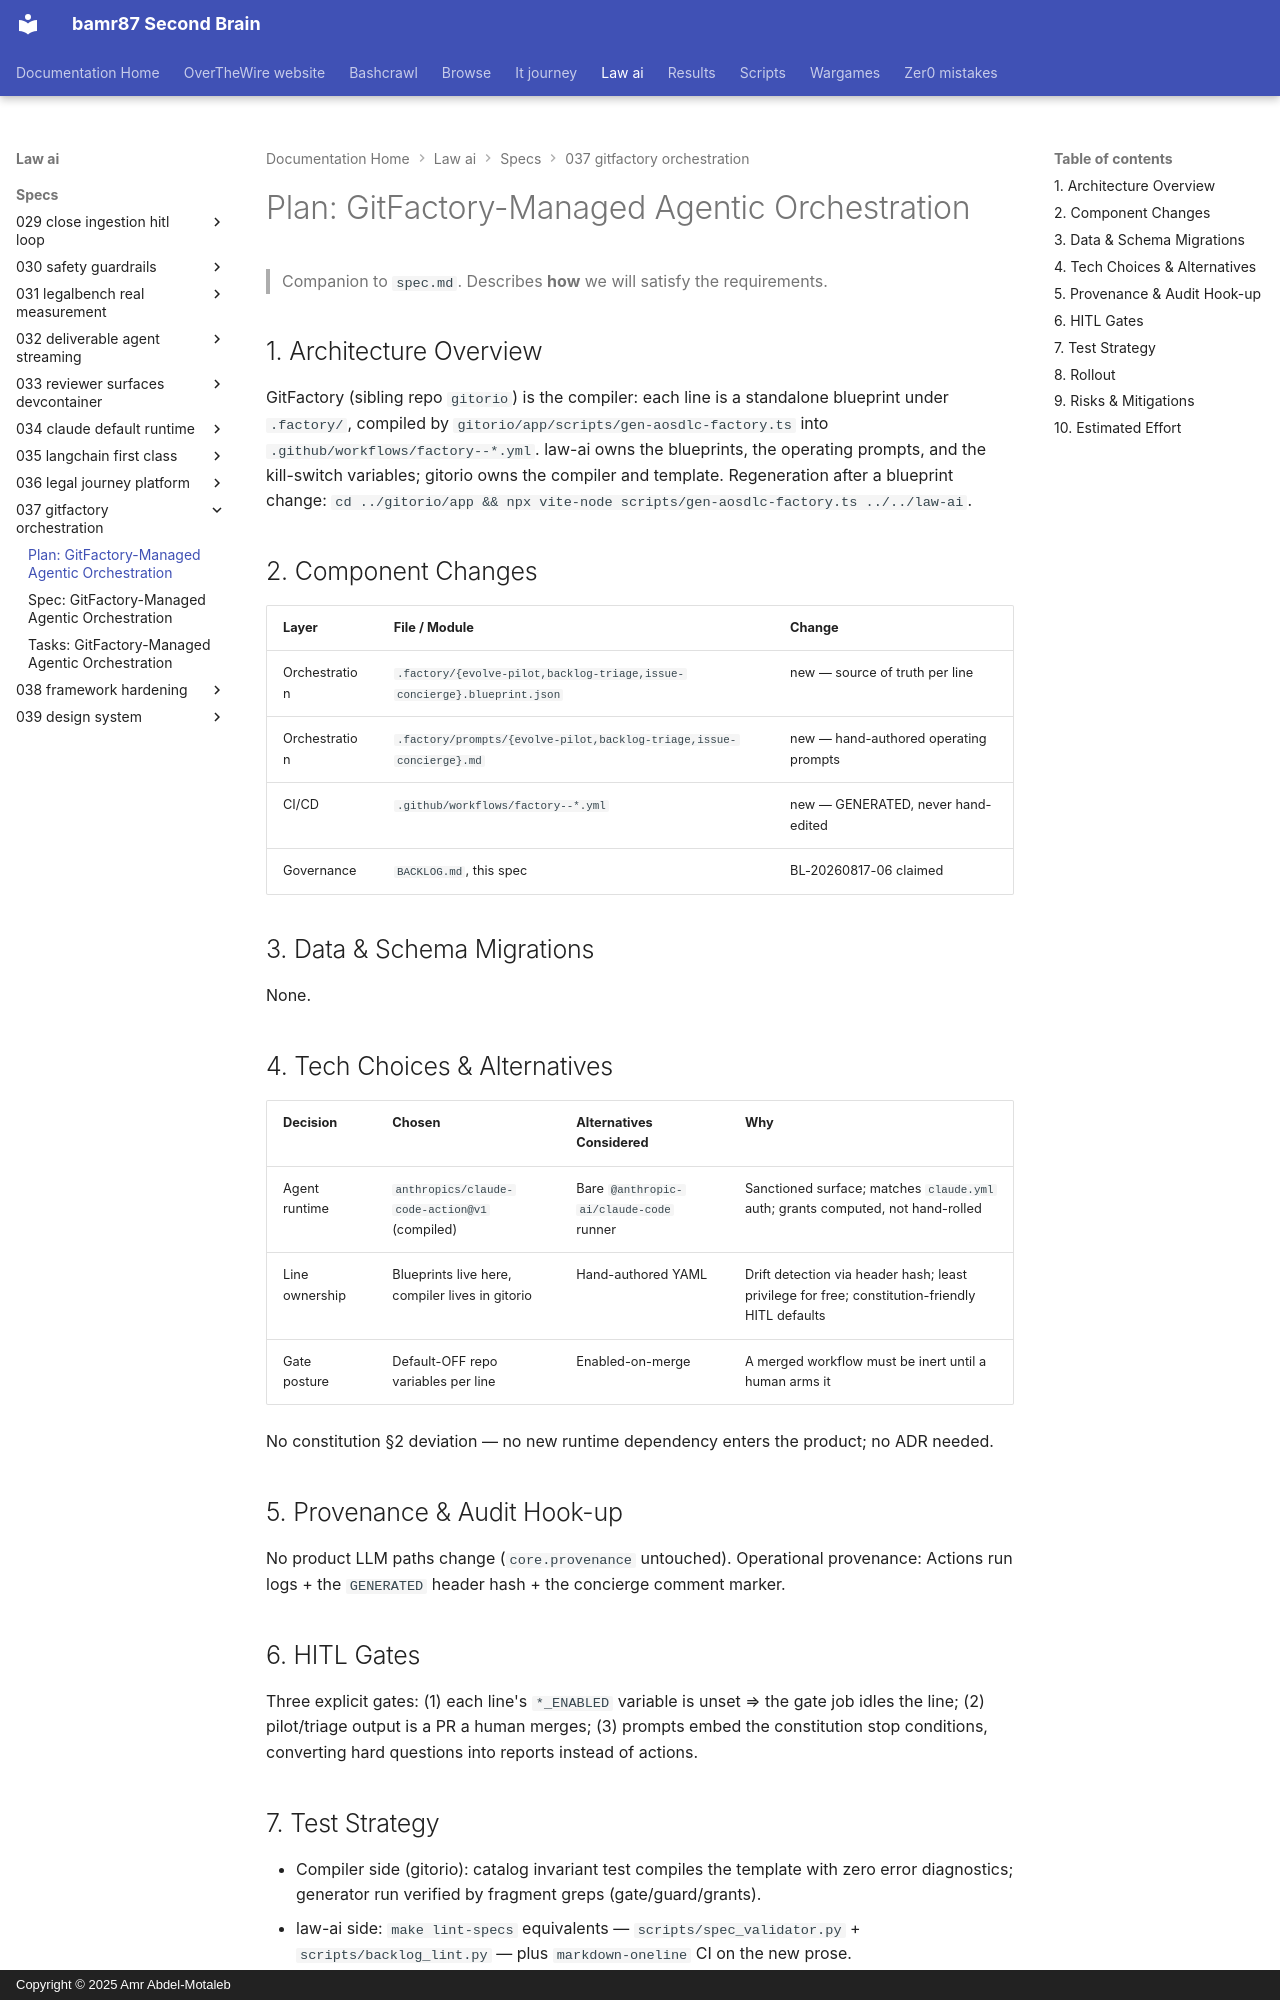

repository: bamr87/README · page: law-ai/specs/037-gitfactory-orchestration/plan/index.html · generator: mkdocs · copyright: Copyright © 2025 Amr Abdel-Motaleb

---
source_file: specs/037-gitfactory-orchestration/plan.md
source_repo: bamr87/law-ai
source_url: https://github.com/bamr87/law-ai/blob/main/specs/037-gitfactory-orchestration/plan.md
title: 'Plan: GitFactory-Managed Agentic Orchestration'
---
# Plan: GitFactory-Managed Agentic Orchestration

> Companion to `spec.md`. Describes **how** we will satisfy the requirements.

## 1. Architecture Overview

GitFactory (sibling repo `gitorio`) is the compiler: each line is a standalone blueprint under `.factory/`, compiled by `gitorio/app/scripts/gen-aosdlc-factory.ts` into `.github/workflows/factory--*.yml`. law-ai owns the blueprints, the operating prompts, and the kill-switch variables; gitorio owns the compiler and template. Regeneration after a blueprint change: `cd ../gitorio/app && npx vite-node scripts/gen-aosdlc-factory.ts ../../law-ai`.

## 2. Component Changes

| Layer | File / Module | Change |
|-------|---------------|--------|
| Orchestration | `.factory/{evolve-pilot,backlog-triage,issue-concierge}.blueprint.json` | new — source of truth per line |
| Orchestration | `.factory/prompts/{evolve-pilot,backlog-triage,issue-concierge}.md` | new — hand-authored operating prompts |
| CI/CD | `.github/workflows/factory--*.yml` | new — GENERATED, never hand-edited |
| Governance | `BACKLOG.md`, this spec | BL-20260817-06 claimed |

## 3. Data & Schema Migrations

None.

## 4. Tech Choices & Alternatives

| Decision | Chosen | Alternatives Considered | Why |
|----------|--------|-------------------------|-----|
| Agent runtime | `anthropics/claude-code-action@v1` (compiled) | Bare `@anthropic-ai/claude-code` runner | Sanctioned surface; matches `claude.yml` auth; grants computed, not hand-rolled |
| Line ownership | Blueprints live here, compiler lives in gitorio | Hand-authored YAML | Drift detection via header hash; least privilege for free; constitution-friendly HITL defaults |
| Gate posture | Default-OFF repo variables per line | Enabled-on-merge | A merged workflow must be inert until a human arms it |

No constitution §2 deviation — no new runtime dependency enters the product; no ADR needed.

## 5. Provenance & Audit Hook-up

No product LLM paths change (`core.provenance` untouched). Operational provenance: Actions run logs + the `GENERATED` header hash + the concierge comment marker.

## 6. HITL Gates

Three explicit gates: (1) each line's `*_ENABLED` variable is unset ⇒ the gate job idles the line; (2) pilot/triage output is a PR a human merges; (3) prompts embed the constitution stop conditions, converting hard questions into reports instead of actions.
